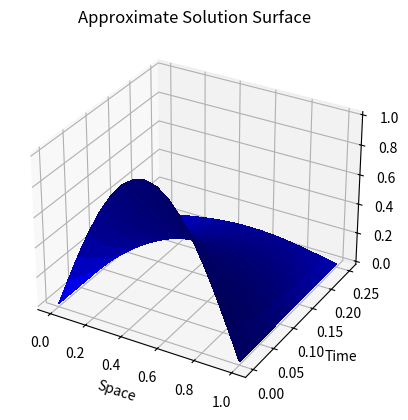
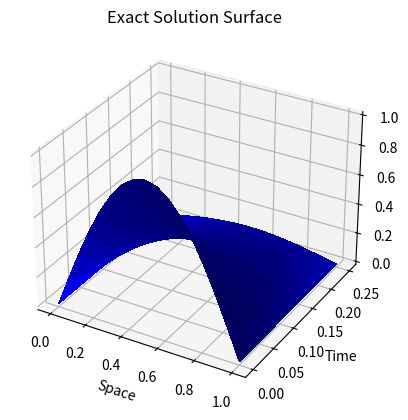
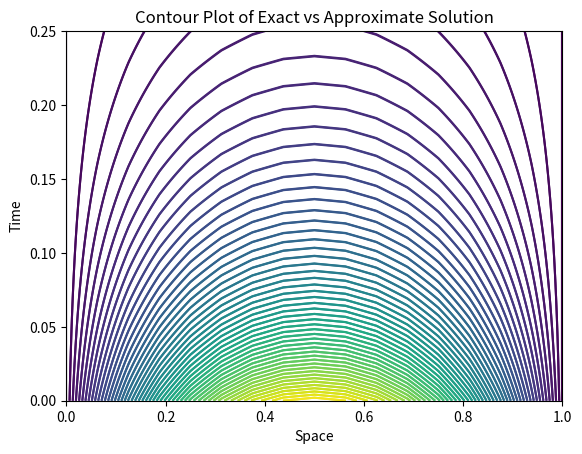

Write Python code to recreate these figures, in order.


import numpy as np
import matplotlib.pyplot as plt
from mpl_toolkits.mplot3d import Axes3D


def parabolic_pde_solver_explicit(h,k,n,m):
    u = np.zeros((n+1))
    v = np.zeros((n+1))
    w = np.zeros((n+1))
    sigma = k/pow(h,2)
    sol_approx = np.zeros((m+1,n+1))#top row is solution at t_0, then time step increases as you move down columns
    sol_exact = np.zeros((m+1,n+1))
    for i in range(1,n):
        u[i] = np.sin(np.pi*i*h)
    sol_approx[0,:] = u
    sol_exact[0,:] = u
    for j in range(1,m+1):
        for i in range(1,n):
            v[i] = sigma*u[i+1]+(1-2*sigma)*u[i]+sigma*u[i-1]
            #v[i] = 0.5*(u[i-1]+u[i+1])
        sol_approx[j,:] = v
        t = j*k
        for i in range(1,n):
            w[i] = pow(np.e,-1*np.pi*np.pi*t)*np.sin(np.pi*i*h)
        sol_exact[j,:] = w
        for i in range(1,n):
            u[i] = v[i]
    return sol_approx,sol_exact


h = pow(2,-4)
k = pow(2,-10)

n = int((1/h))

m = int((0.25/k))


sol_approx,sol_exact = parabolic_pde_solver_explicit(h,k,n,m)
x = np.linspace(0,1,n+1)
y = np.linspace(0,0.25,m+1)
x,y = np.meshgrid(x,y)


fig,ax = plt.subplots(subplot_kw={"projection": "3d"})
surf_approx = ax.plot_surface(x,y,sol_approx,linewidth=0,antialiased=False,color='blue')
ax.set_title('Approximate Solution Surface')
ax.set_xlabel('Space')
ax.set_ylabel('Time')
plt.show()


fig,ax = plt.subplots(subplot_kw={"projection": "3d"})
surf_exact = ax.plot_surface(x,y,sol_exact,linewidth=0,antialiased=False,color='blue')
ax.set_title('Exact Solution Surface')
ax.set_xlabel('Space')
ax.set_ylabel('Time')
plt.show()


fig,ax = plt.subplots(1,1)
ax.contour(x,y,sol_approx,levels=50)
ax.contour(x,y,sol_exact,levels=50)
ax.set_title('Contour Plot of Exact vs Approximate Solution')
ax.set_xlabel('Space')
ax.set_ylabel('Time')
plt.show()
